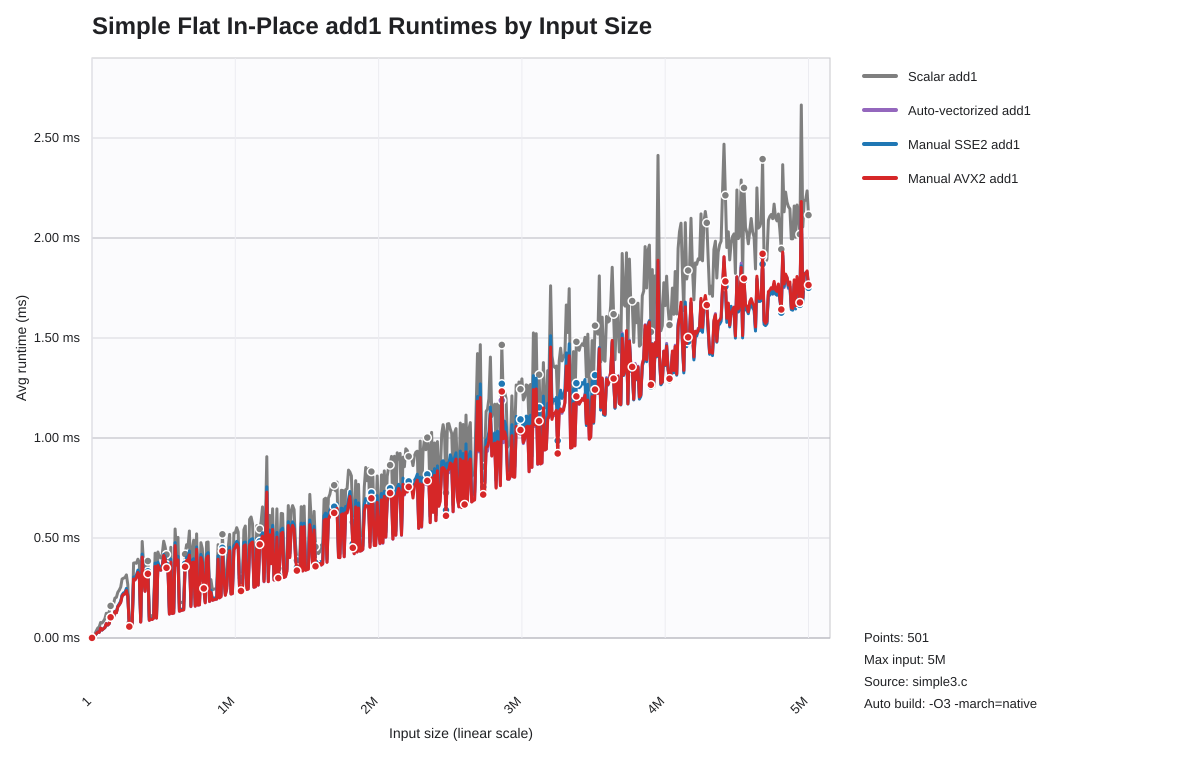

The table this chart was drawn from, first rows:
list_len, scalar_seconds, auto_seconds, sse2_seconds, avx2_seconds
1, 0.000000349, 0.000000346, 0.000000346, 0.000000347
10001, 0.00001589, 0.000009530, 0.00001008, 0.000009583
20001, 0.00002062, 0.0000123, 0.00001121, 0.00001226
30001, 0.00003553, 0.00002225, 0.00002057, 0.00002243
40001, 0.00004947, 0.00003091, 0.00003011, 0.00002953
50001, 0.0000549, 0.00002877, 0.00002895, 0.00002848
60001, 0.00007766, 0.00004933, 0.00004845, 0.00004933
70001, 0.00007479, 0.00003989, 0.00004002, 0.0000399
80001, 0.00008388, 0.00004659, 0.00004666, 0.00004686
90001, 0.00009659, 0.00005227, 0.00005223, 0.00005221
100001, 0.0001236, 0.00007103, 0.00007098, 0.00007186
110001, 0.0001191, 0.00006523, 0.00006482, 0.00006523
120001, 0.0001319, 0.00007206, 0.00007344, 0.00007158
130001, 0.0001607, 0.0001005, 0.0001007, 0.0001037
140001, 0.0001607, 0.00009895, 0.0001003, 0.00009915
150001, 0.0001694, 0.0001033, 0.0001045, 0.0001027
160001, 0.0001996, 0.0001313, 0.0001335, 0.0001326
170001, 0.0002035, 0.0001269, 0.0001294, 0.000126
180001, 0.0002283, 0.0001566, 0.0001596, 0.0001556
190001, 0.0002391, 0.0001646, 0.0001711, 0.0001661
200001, 0.0002543, 0.0001787, 0.0001838, 0.0001774
210001, 0.0002949, 0.000211, 0.0002161, 0.0002089
220001, 0.0002989, 0.0002156, 0.0002256, 0.0002187
230001, 0.0003027, 0.0002222, 0.000229, 0.00022
240001, 0.0003153, 0.000237, 0.0002481, 0.0002372
250001, 0.0002667, 0.0002088, 0.0002169, 0.0002078
260001, 0.00007248, 0.00005665, 0.00005898, 0.00005723
270001, 0.00007097, 0.00005821, 0.00005943, 0.00005867
280001, 0.00007353, 0.00006094, 0.00006237, 0.00006087
290001, 0.0003743, 0.0002924, 0.0003048, 0.0002952
300001, 0.000376, 0.0002893, 0.0003027, 0.000291
310001, 0.0003736, 0.0003016, 0.0003154, 0.0003026
320001, 0.0003942, 0.0003254, 0.0003393, 0.0003274
330001, 0.0003785, 0.0003112, 0.0003228, 0.0003117
340001, 0.000105, 0.00007985, 0.00008238, 0.00007945
350001, 0.0004827, 0.0004036, 0.0004193, 0.0004045
360001, 0.0003659, 0.0003032, 0.0003132, 0.0003024
370001, 0.0002809, 0.0002337, 0.0002415, 0.0002337
380001, 0.0003878, 0.0003204, 0.0003346, 0.0003226
390001, 0.000385, 0.0003224, 0.0003337, 0.0003209
400001, 0.0001057, 0.0000886, 0.00009179, 0.00008847
410001, 0.000112, 0.00009383, 0.00009746, 0.00009425
420001, 0.0001106, 0.00009282, 0.00009593, 0.00009236
430001, 0.0001172, 0.00009908, 0.0001034, 0.00009905
440001, 0.0004238, 0.0003573, 0.0003744, 0.0003581
450001, 0.0001166, 0.00009953, 0.0001036, 0.00009952
460001, 0.0004301, 0.0003639, 0.0003788, 0.0003629
470001, 0.0004054, 0.0003407, 0.0003565, 0.0003414
480001, 0.0004006, 0.0003382, 0.0003524, 0.0003394
490001, 0.0004177, 0.0003503, 0.000363, 0.0003509
500001, 0.0004842, 0.000404, 0.0004178, 0.0004126
510001, 0.0004561, 0.0003837, 0.0004072, 0.0003936
520001, 0.0004172, 0.0003523, 0.000366, 0.000351
530001, 0.0004123, 0.000352, 0.0003653, 0.0003522
540001, 0.000154, 0.0001196, 0.0001254, 0.0001194
550001, 0.0004536, 0.000377, 0.0003944, 0.0003797
560001, 0.000158, 0.0001222, 0.0001279, 0.0001227
570001, 0.0001473, 0.0001247, 0.0001295, 0.0001245
580001, 0.0005452, 0.0004554, 0.0004768, 0.0004622
590001, 0.0004295, 0.0003664, 0.0003794, 0.0003643
... 441 more rows
